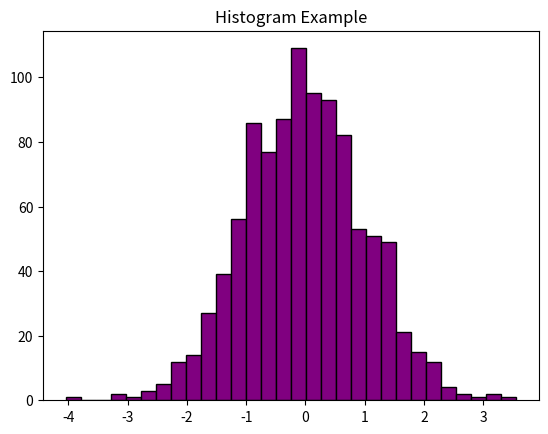

Reproduce this figure in Python.
import matplotlib.pyplot as plt
import numpy as np

data = np.random.randn(1000)  # 1000 random numbers

plt.hist(data, bins=30, color="purple", edgecolor="black")
plt.title("Histogram Example")
plt.show()